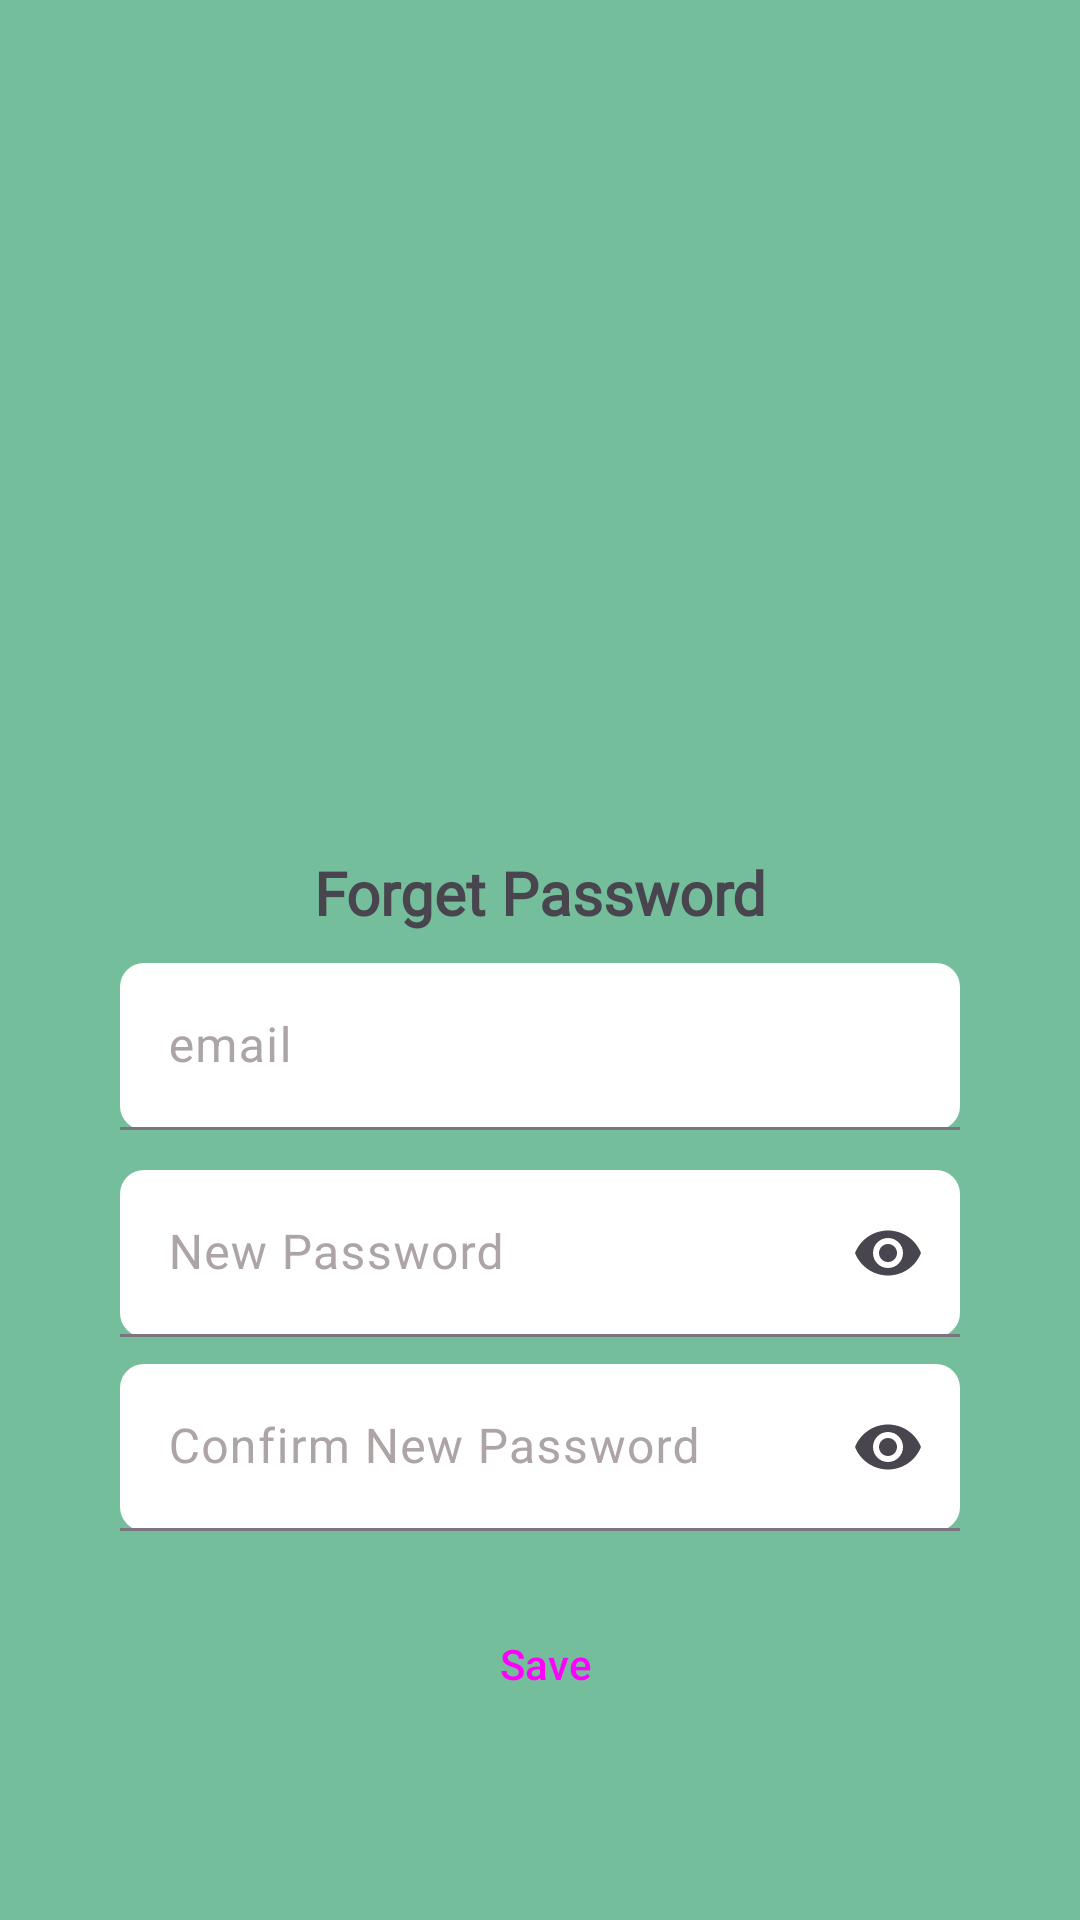

Reconstruct the res/layout file that produces this screen, plus the resources it refers to.
<!-- AndroidManifest.xml: application theme Theme.RUO -->
<!-- res/layout/activity_forgot_password.xml -->
<?xml version="1.0" encoding="utf-8"?>
<androidx.constraintlayout.widget.ConstraintLayout xmlns:android="http://schemas.android.com/apk/res/android"
    xmlns:app="http://schemas.android.com/apk/res-auto"
    xmlns:tools="http://schemas.android.com/tools"
    android:layout_width="match_parent"
    android:layout_height="match_parent"
    android:background="@color/backgroundApp"
    tools:context=".ForgotPassword.ForgotPasswordActivity">

    <ImageView
        android:id="@+id/btn_back"
        android:layout_width="30dp"
        android:layout_height="42dp"
        android:layout_marginStart="48dp"
        android:layout_marginTop="48dp"
        app:layout_constraintStart_toStartOf="parent"
        app:layout_constraintTop_toTopOf="parent"
        app:srcCompat="@drawable/baseline_arrow_back_24"
        tools:ignore="MissingConstraints" />

    <ImageView
        android:id="@+id/imageView4"
        android:layout_width="159dp"
        android:layout_height="186dp"
        android:layout_marginTop="4dp"
        app:layout_constraintEnd_toEndOf="parent"
        app:layout_constraintStart_toStartOf="parent"
        app:layout_constraintTop_toBottomOf="@+id/btn_back"
        app:srcCompat="@drawable/logo_ruo" />

    <TextView
        android:id="@+id/textView2"
        android:layout_width="wrap_content"
        android:layout_height="wrap_content"
        android:layout_marginTop="4dp"
        android:fontFamily="@font/inika"
        android:paddingBottom="10dp"
        android:text="@string/forget"
        android:textSize="20dp"
        android:textStyle="bold"
        app:layout_constraintEnd_toEndOf="parent"
        app:layout_constraintStart_toStartOf="parent"
        app:layout_constraintTop_toBottomOf="@+id/imageView4" />

    <com.google.android.material.textfield.TextInputLayout
        android:id="@+id/emailForget"
        style="?attr/textInputFilledStyle"
        android:layout_width="match_parent"
        android:layout_height="wrap_content"
        android:hint="@string/email"
        android:paddingStart="40dp"
        android:paddingEnd="40dp"
        android:textColorHint="@color/likeDisable"
        app:boxBackgroundColor="@color/white"
        app:boxCornerRadiusBottomEnd="8dp"
        app:boxCornerRadiusBottomStart="8dp"
        app:boxCornerRadiusTopEnd="8dp"
        app:boxCornerRadiusTopStart="8dp"
        app:endIconMode="clear_text"
        app:layout_constraintEnd_toEndOf="parent"
        app:layout_constraintHorizontal_bias="0.0"
        app:layout_constraintStart_toStartOf="parent"
        app:layout_constraintTop_toBottomOf="@+id/textView2">


        <com.google.android.material.textfield.TextInputEditText
            android:layout_width="match_parent"
            android:layout_height="match_parent"
            android:inputType="textEmailAddress" />

    </com.google.android.material.textfield.TextInputLayout>

    <com.google.android.material.textfield.TextInputLayout
        android:id="@+id/newPasswordForget"
        style="?attr/textInputFilledStyle"
        android:layout_width="match_parent"
        android:layout_height="wrap_content"
        android:hint="@string/newPass"
        android:textColorHint="@color/likeDisable"
        android:paddingStart="40dp"
        android:paddingEnd="40dp"
        app:boxBackgroundColor="@color/white"
        app:boxCornerRadiusBottomEnd="8dp"
        app:boxCornerRadiusBottomStart="8dp"
        app:boxCornerRadiusTopEnd="8dp"
        app:boxCornerRadiusTopStart="8dp"
        app:endIconMode="password_toggle"
        app:layout_constraintBottom_toBottomOf="parent"
        app:layout_constraintTop_toBottomOf="@+id/emailForget"
        app:layout_constraintVertical_bias="0.065"
        tools:layout_editor_absoluteX="-47dp">

        <com.google.android.material.textfield.TextInputEditText
            android:layout_width="match_parent"
            android:layout_height="match_parent"
            android:inputType="textPassword" />

    </com.google.android.material.textfield.TextInputLayout>

    <com.google.android.material.textfield.TextInputLayout
        android:id="@+id/ConfirmNewPasswordForget"
        style="?attr/textInputFilledStyle"
        android:layout_width="match_parent"
        android:layout_height="wrap_content"
        android:hint="@string/confirmNewPass"
        android:textColorHint="@color/likeDisable"
        android:paddingStart="40dp"
        android:paddingEnd="40dp"
        app:boxBackgroundColor="@color/white"
        app:boxCornerRadiusBottomEnd="8dp"
        app:boxCornerRadiusBottomStart="8dp"
        app:boxCornerRadiusTopEnd="8dp"
        app:boxCornerRadiusTopStart="8dp"
        app:endIconMode="password_toggle"
        app:layout_constraintBottom_toBottomOf="parent"
        app:layout_constraintTop_toBottomOf="@+id/newPasswordForget"
        app:layout_constraintVertical_bias="0.065"
        tools:layout_editor_absoluteX="-47dp">

        <com.google.android.material.textfield.TextInputEditText
            android:layout_width="match_parent"
            android:layout_height="match_parent"
            android:inputType="textPassword" />

    </com.google.android.material.textfield.TextInputLayout>

    <Button
        android:id="@+id/buttonForget"
        style="@style/Widget.Material3.Button.ElevatedButton"
        android:layout_width="wrap_content"
        android:layout_height="wrap_content"
        android:paddingStart="50dp"
        android:paddingEnd="50dp"
        android:text="@string/save"
        app:layout_constraintBottom_toBottomOf="parent"
        app:layout_constraintEnd_toEndOf="parent"
        app:layout_constraintHorizontal_bias="0.509"
        app:layout_constraintStart_toStartOf="parent"
        app:layout_constraintTop_toBottomOf="@+id/ConfirmNewPasswordForget"
        app:layout_constraintVertical_bias="0.25" />

</androidx.constraintlayout.widget.ConstraintLayout>
<!-- resources referenced by this layout -->
<resources>
  <color name="backgroundApp">#75BE9B</color>
  <color name="likeDisable">#ADA4A5</color>
  <color name="white">#FFFFFFFF</color>
  <string name="confirmNewPass">Confirm New Password</string>
  <string name="email">email</string>
  <string name="forget">Forget Password</string>
  <string name="newPass">New Password</string>
  <string name="save">Save</string>
  <style name="Theme.RUO" parent="Base.Theme.RUO" />
  <style name="Base.Theme.RUO" parent="Theme.Material3.DayNight.NoActionBar">
          
          
      </style>
</resources>
